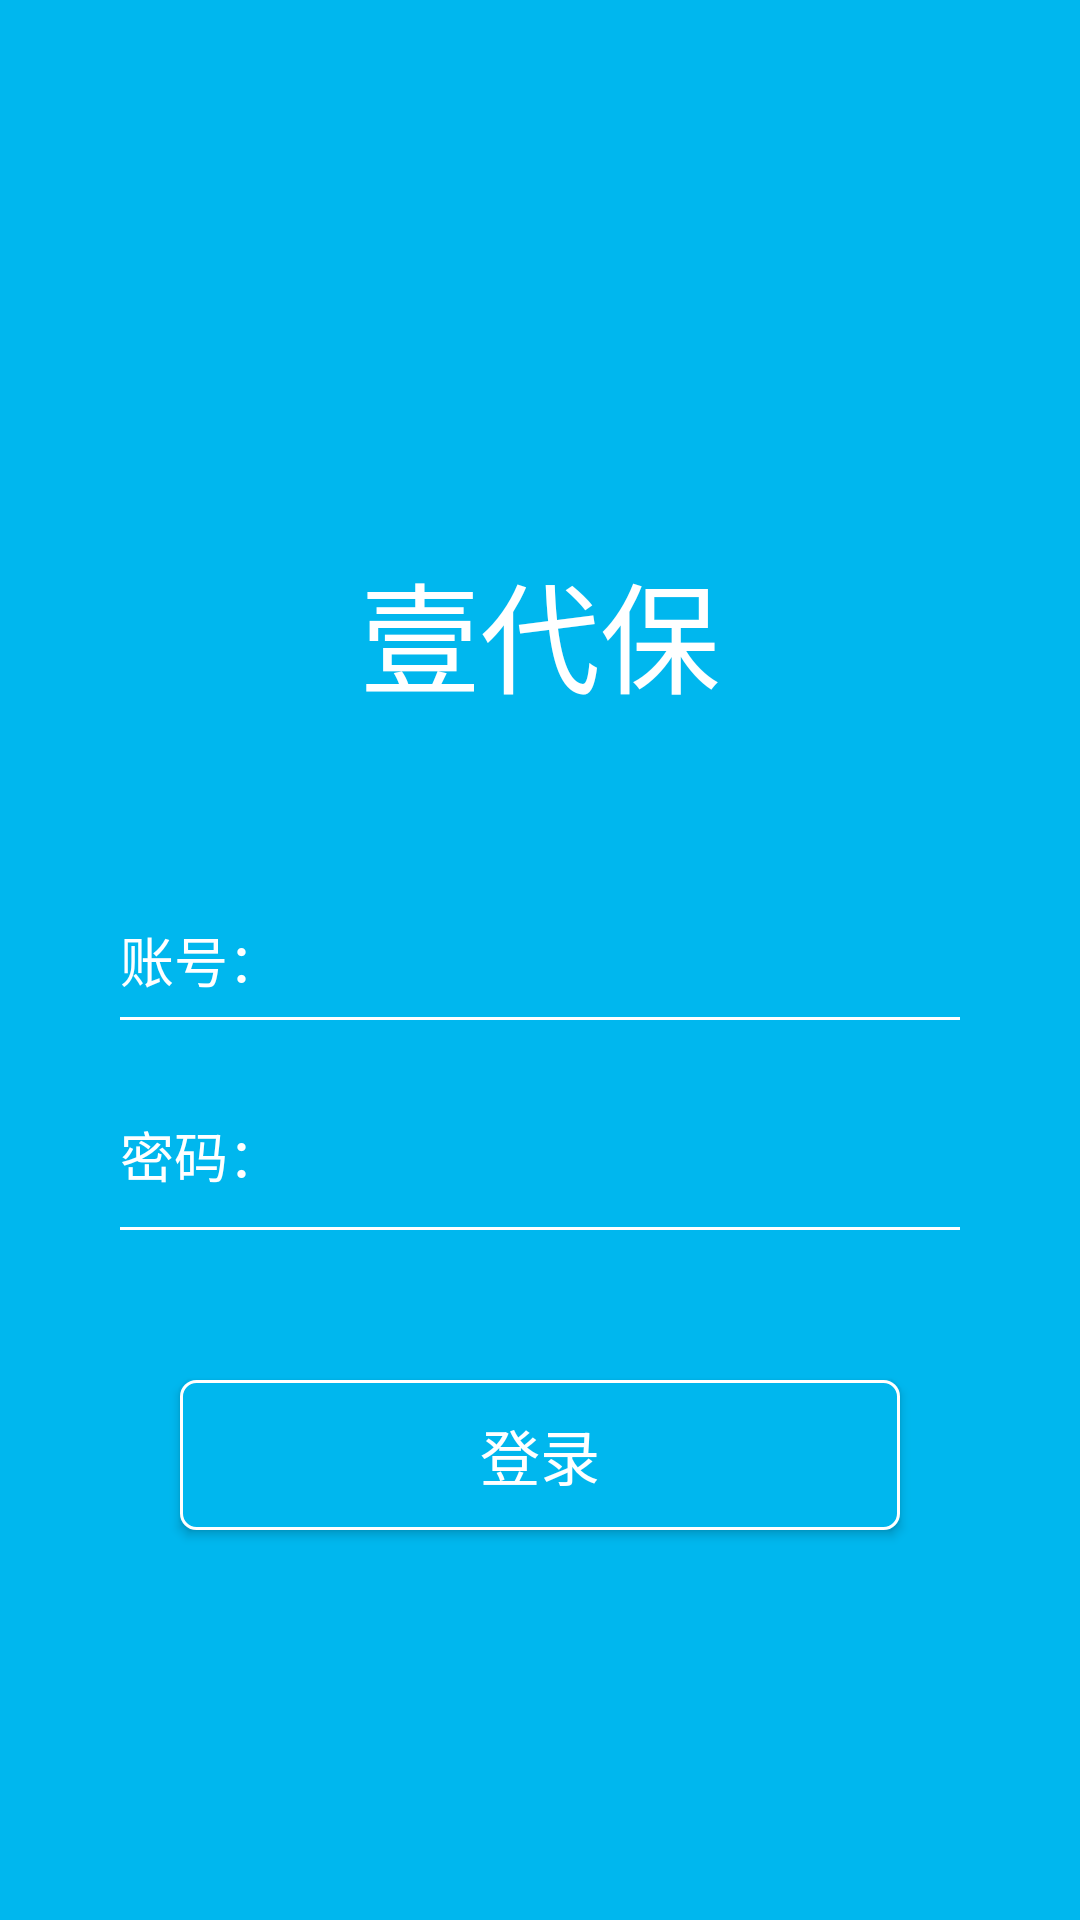

This screen was rendered from an Android layout file. Write that file and the resources it references.
<!-- AndroidManifest.xml: application theme MyStyle -->
<!-- res/layout/activity_login.xml -->
<?xml version="1.0" encoding="utf-8"?>
<LinearLayout xmlns:android="http://schemas.android.com/apk/res/android"
    xmlns:tools="http://schemas.android.com/tools"
    android:layout_width="match_parent"
    android:layout_height="match_parent"
    android:background="@color/app_status_bar"
    android:orientation="vertical"
    android:paddingLeft="30dp"
    android:paddingRight="30dp"
    tools:context=".activity.LoginActivity">

    <TextView
        android:id="@+id/tv"
        android:layout_width="match_parent"
        android:layout_height="0dp"
        android:layout_weight="3"
        android:gravity="bottom|center_horizontal"
        android:text="@string/app_name"
        android:textColor="#ffffff"
        android:textSize="40sp" />

    <LinearLayout
        android:layout_width="match_parent"
        android:layout_height="0dp"
        android:layout_weight="5"
        android:orientation="vertical">

        <RelativeLayout
            android:layout_width="match_parent"
            android:layout_height="40dp"
            android:layout_marginTop="60dp">

            <TextView
                android:id="@+id/account_tv"
                android:layout_width="wrap_content"
                android:layout_height="wrap_content"
                android:layout_alignParentLeft="true"
                android:layout_centerVertical="true"
                android:layout_marginLeft="10dp"
                android:text="账号："
                android:textColor="#ffffff"
                android:textSize="18sp" />

            <EditText
                android:id="@+id/account_et"
                android:layout_width="match_parent"
                android:layout_height="match_parent"
                android:layout_toRightOf="@id/account_tv"
                android:background="@null"
                android:textColor="#ffffff"
                android:textColorHint="#ffffff"
                android:inputType="text"
                android:textCursorDrawable="@null"
                android:textSize="20sp" />

            <View
                android:layout_width="match_parent"
                android:layout_height="1dp"
                android:layout_alignParentBottom="true"
                android:layout_marginLeft="10dp"
                android:layout_marginRight="10dp"
                android:background="#ffffff" />
        </RelativeLayout>

        <RelativeLayout
            android:id="@+id/pwd_rl"
            android:layout_width="match_parent"
            android:layout_height="50dp"
            android:layout_marginTop="20dp">

            <TextView
                android:id="@+id/pwd_tv"
                android:layout_width="wrap_content"
                android:layout_height="wrap_content"
                android:layout_alignParentLeft="true"
                android:layout_centerVertical="true"
                android:layout_marginLeft="10dp"
                android:text="密码："
                android:textColor="#ffffff"
                android:textSize="18sp" />

            <EditText
                android:textCursorDrawable="@null"
                android:id="@+id/pwd_et"
                android:layout_width="match_parent"
                android:layout_height="match_parent"
                android:layout_toRightOf="@id/pwd_tv"
                android:background="@null"
                android:inputType="textPassword"
                android:textColor="#ffffff"
                android:textColorHint="#ffffff"
                android:textSize="20sp" />

            <View
                android:layout_width="match_parent"
                android:layout_height="1dp"
                android:layout_alignParentBottom="true"
                android:layout_marginLeft="10dp"
                android:layout_marginRight="10dp"
                android:background="#ffffff" />
        </RelativeLayout>

        <Button
            android:id="@+id/login_btn"
            android:layout_width="match_parent"
            android:layout_height="50dp"
            android:layout_marginLeft="30dp"
            android:layout_marginRight="30dp"
            android:layout_marginTop="50dp"
            android:background="@drawable/login_btn_shape"
            android:text="@string/login"
            android:textColor="#ffffff"
            android:textSize="20sp" />
    </LinearLayout>
</LinearLayout>
<!-- resources referenced by this layout -->
<resources>
  <color name="app_status_bar">#ff00B7EE</color>
  <!-- drawable login_btn_shape (drawable) -->
  <?xml version="1.0" encoding="utf-8"?>
  <shape xmlns:android="http://schemas.android.com/apk/res/android"
      android:shape="rectangle">
  
      <corners android:radius="5dp" />
      <stroke
          android:width="1dp"
          android:color="#ffffff" />
      <solid android:color="@color/app_status_bar" />
  </shape>
  <string name="app_name">壹代保</string>
  <string name="login">登录</string>
  <style name="MyStyle" parent="AppTheme.NoActionBar">
          <item name="android:windowTranslucentStatus">false</item>
      </style>
  <style name="AppTheme.NoActionBar" parent="AppTheme">
          <item name="windowActionBar">true</item>
          <item name="windowNoTitle">true</item>
          <item name="android:windowIsTranslucent">true</item>
          
      </style>
  <style name="AppTheme" parent="Theme.AppCompat.Light.NoActionBar">
          
          <item name="colorPrimary">@color/app_status_bar</item>
          <item name="colorPrimaryDark">@color/app_status_bar</item>
          <item name="colorAccent">@color/colorAccent</item>
          <item name="android:windowBackground">@color/app_background</item>
      </style>
  <color name="colorAccent">#b0000000</color>
  <color name="app_background">#D5E2E6</color>
</resources>
